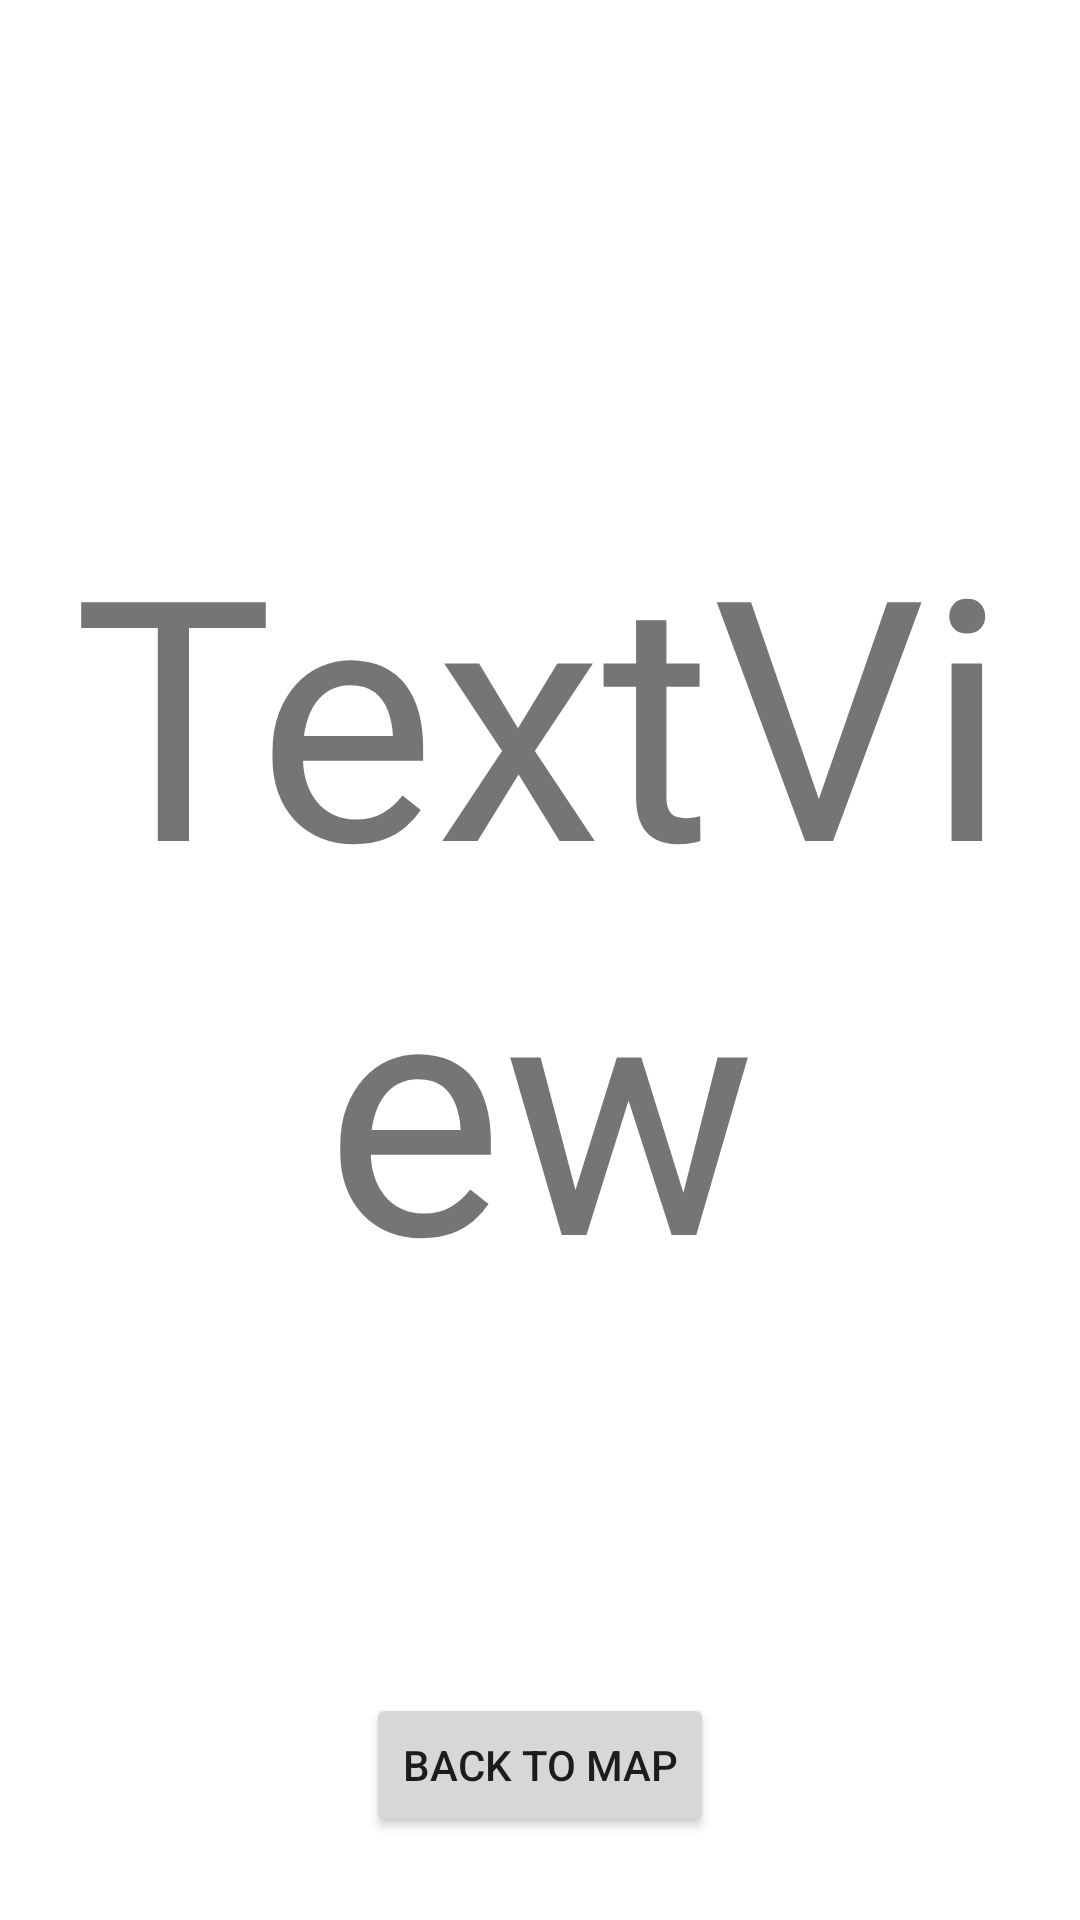

Reconstruct the res/layout file that produces this screen, plus the resources it refers to.
<!-- AndroidManifest.xml: application theme Theme.JoyAndFear -->
<!-- res/layout/activity_end.xml -->
<?xml version="1.0" encoding="utf-8"?>
<androidx.constraintlayout.widget.ConstraintLayout
    xmlns:android="http://schemas.android.com/apk/res/android"
    xmlns:app="http://schemas.android.com/apk/res-auto"
    xmlns:tools="http://schemas.android.com/tools"
    android:layout_width="match_parent"
    android:layout_height="match_parent">

    <TextView
        android:id="@+id/text_end"
        android:layout_width="333dp"
        android:layout_height="505dp"
        android:gravity="center"
        android:text="TextView"
        android:autoSizeTextType="uniform"
        app:layout_constraintBottom_toBottomOf="parent"
        app:layout_constraintEnd_toEndOf="parent"
        app:layout_constraintStart_toStartOf="parent"
        app:layout_constraintTop_toTopOf="parent"
        app:layout_constraintVertical_bias="0.367" />

    <Button
        android:id="@+id/button_to_test"
        android:layout_width="wrap_content"
        android:layout_height="wrap_content"
        android:text="@string/test_end"
        app:layout_constraintBottom_toBottomOf="parent"
        app:layout_constraintEnd_toEndOf="parent"
        app:layout_constraintStart_toStartOf="parent"
        app:layout_constraintTop_toBottomOf="@+id/text_end"
        app:layout_constraintVertical_bias="0.262" />
</androidx.constraintlayout.widget.ConstraintLayout>
<!-- resources referenced by this layout -->
<resources>
  <string name="test_end">Back to Map</string>
  <style name="Theme.JoyAndFear" parent="Theme.MaterialComponents.DayNight.DarkActionBar">
          
          <item name="colorPrimary">@color/purple_500</item>
          <item name="colorPrimaryVariant">@color/purple_700</item>
          <item name="colorOnPrimary">@color/white</item>
          
          <item name="colorSecondary">@color/teal_200</item>
          <item name="colorSecondaryVariant">@color/teal_700</item>
          <item name="colorOnSecondary">@color/black</item>
          
          <item name="android:statusBarColor" tools:targetApi="l">?attr/colorPrimaryVariant</item>
          
      </style>
  <!-- not gathered from this repository: default colours our renderer supplied (Android Studio template values) -->
  <color name="purple_500">#FF6200EE</color>
  <color name="purple_700">#FF3700B3</color>
  <color name="teal_200">#FF03DAC5</color>
  <color name="teal_700">#FF018786</color>
  <color name="black">#FF000000</color>
  <color name="white">#FFFFFFFF</color>
</resources>
